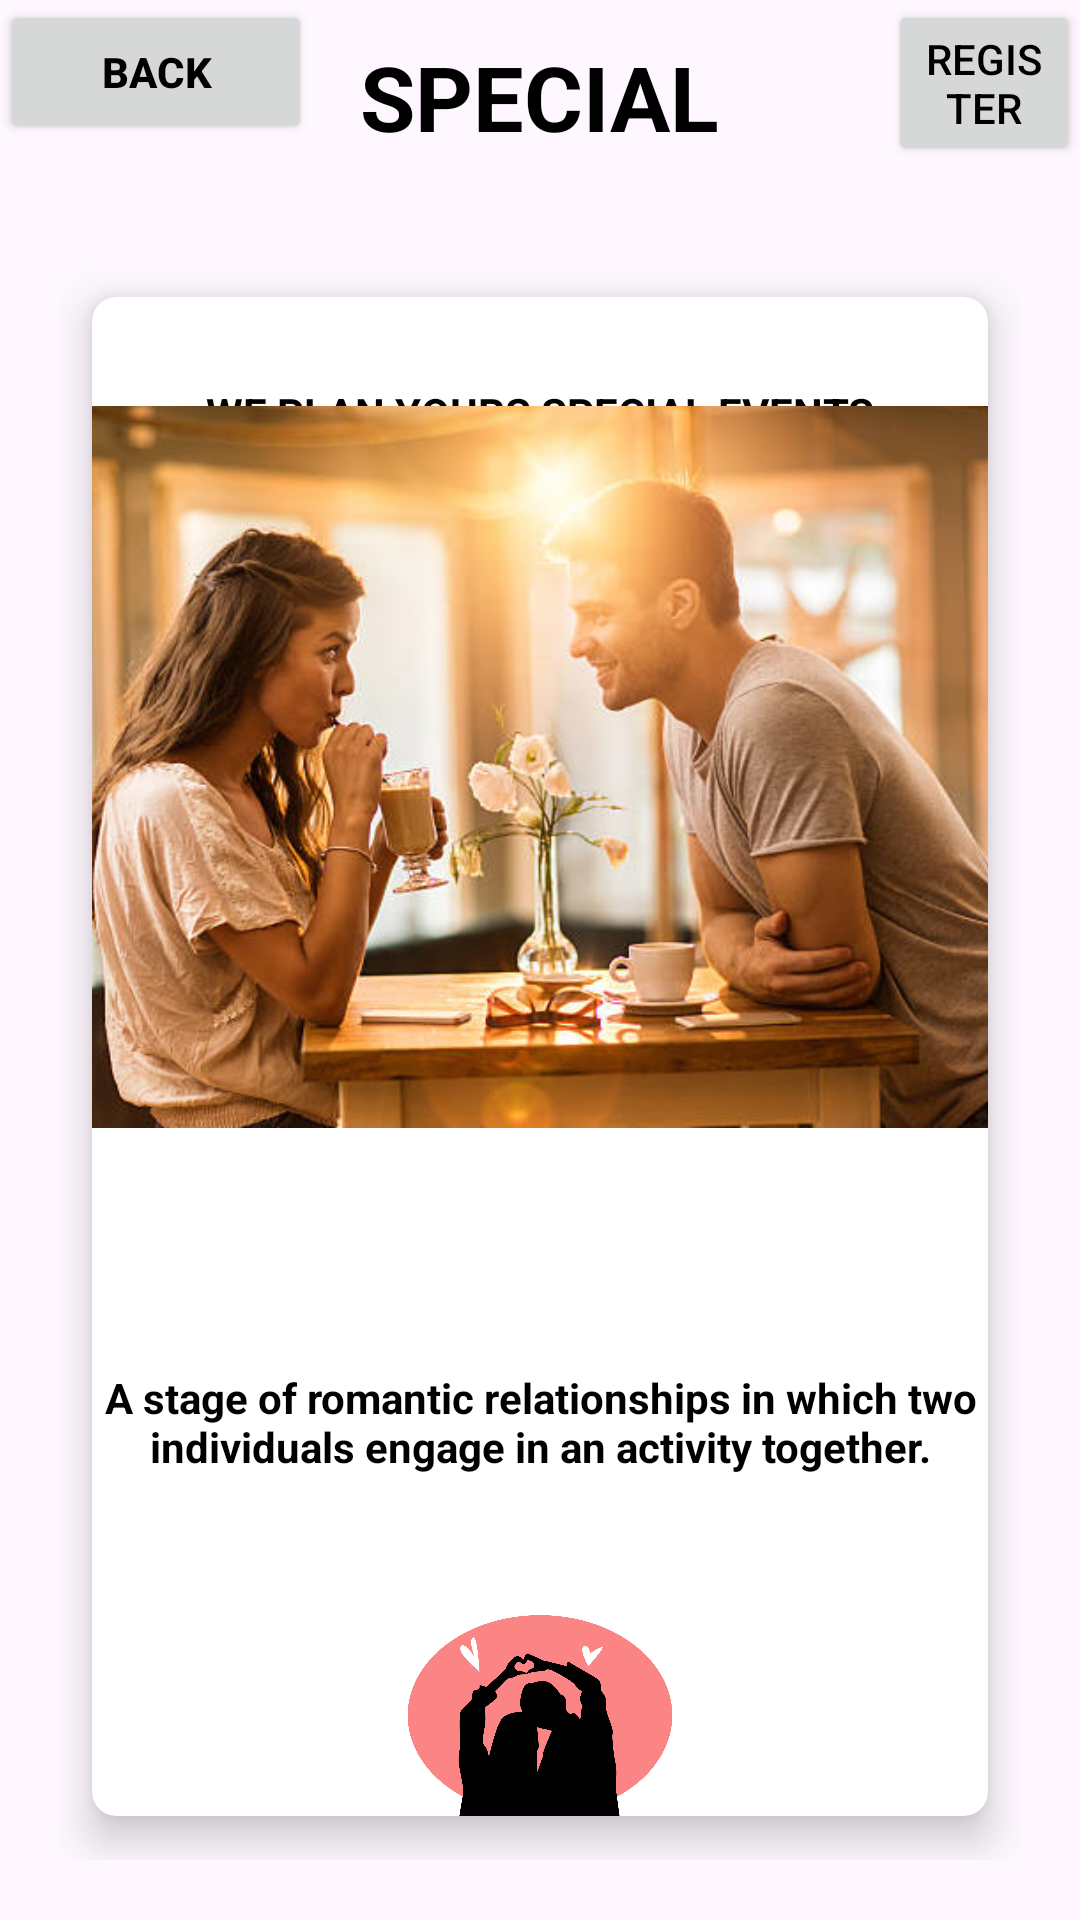

The Android layout XML behind this screen, and the referenced resources:
<!-- AndroidManifest.xml: application theme Theme.MAD_Lab_Exercise_05 -->
<!-- res/layout/activity_special_detail.xml -->
<?xml version="1.0" encoding="utf-8"?>
<RelativeLayout
    xmlns:android="http://schemas.android.com/apk/res/android"
    xmlns:app="http://schemas.android.com/apk/res-auto"
    xmlns:tools="http://schemas.android.com/tools"
    android:layout_width="match_parent"
    android:layout_height="match_parent"
    tools:context=".SpecialDetail">


    <TextView
        android:id="@+id/titleHome"
        android:layout_width="wrap_content"
        android:layout_height="wrap_content"
        android:text="SPECIAL"
        android:textColor="@color/black"
        android:textSize="30sp"
        android:textStyle="bold"
        android:layout_centerHorizontal="true"
        android:layout_margin="12dp"/>

    <Button
        android:id="@+id/specButton1"
        android:layout_width="104dp"
        android:layout_height="wrap_content"
        android:text="BACK"
        android:textColor="@color/black"
        android:textStyle="bold" />
    <Button
        android:id="@+id/specButton2"
        android:layout_width="wrap_content"
        android:layout_height="wrap_content"
        android:text="REGISTER"
        android:layout_marginLeft="296dp"
        android:textColor="@color/black"
        />
    <GridLayout
        android:layout_width="match_parent"
        android:layout_height="match_parent"
        android:layout_below="@+id/titleHome"
        android:layout_margin="20dp"
        android:rowCount="3"
        android:columnCount="2">

        <androidx.cardview.widget.CardView
            android:id="@+id/Venue"
            android:layout_width="wrap_content"
            android:layout_height="wrap_content"
            android:layout_row="0"
            android:layout_column="1"
            android:layout_rowWeight="1"
            android:layout_columnWeight="1"
            android:layout_gravity="fill"
            app:cardBackgroundColor="@color/white"
            app:cardCornerRadius="8dp"
            app:cardElevation="8dp"
            app:cardUseCompatPadding="true"
            >

            <TextView
                android:layout_width="match_parent"
                android:layout_height="77dp"
                android:layout_row="0"
                android:layout_column="1"
                android:gravity="center"
                android:text="WE PLAN YOURS SPECIAL EVENTS"
                android:textColor="@color/black"
                android:textStyle="bold" />


            <LinearLayout
                android:layout_width="371dp"
                android:layout_height="583dp"
                android:layout_gravity="center_vertical|center_horizontal"
                android:gravity="center"
                android:orientation="vertical">


                <ImageView
                    android:layout_width="361dp"
                    android:layout_height="390dp"
                    android:src="@drawable/dating" />

                <TextView
                    android:layout_width="346dp"
                    android:layout_height="47dp"
                    android:layout_row="0"
                    android:layout_column="1"
                    android:gravity="center"

                    android:text="A stage of romantic relationships in which two individuals engage in an activity together."
                    android:textColor="@color/black"
                    android:textStyle="bold" />

                <ImageView
                    android:layout_width="98dp"
                    android:layout_height="wrap_content"
                    android:src="@drawable/img_2"/>



            </LinearLayout>
        </androidx.cardview.widget.CardView>


    </GridLayout>

</RelativeLayout>
<!-- resources referenced by this layout -->
<resources>
  <color name="black">#FF000000</color>
  <color name="white">#FFFFFFFF</color>
  <!-- drawable dating: png bitmap (drawable, 509900 bytes) -->
  <!-- drawable img_2: png bitmap (drawable, 288180 bytes) -->
  <style name="Theme.MAD_Lab_Exercise_05" parent="Base.Theme.MAD_Lab_Exercise_05" />
  <style name="Base.Theme.MAD_Lab_Exercise_05" parent="Theme.Material3.DayNight.NoActionBar">
          
          
      </style>
</resources>
